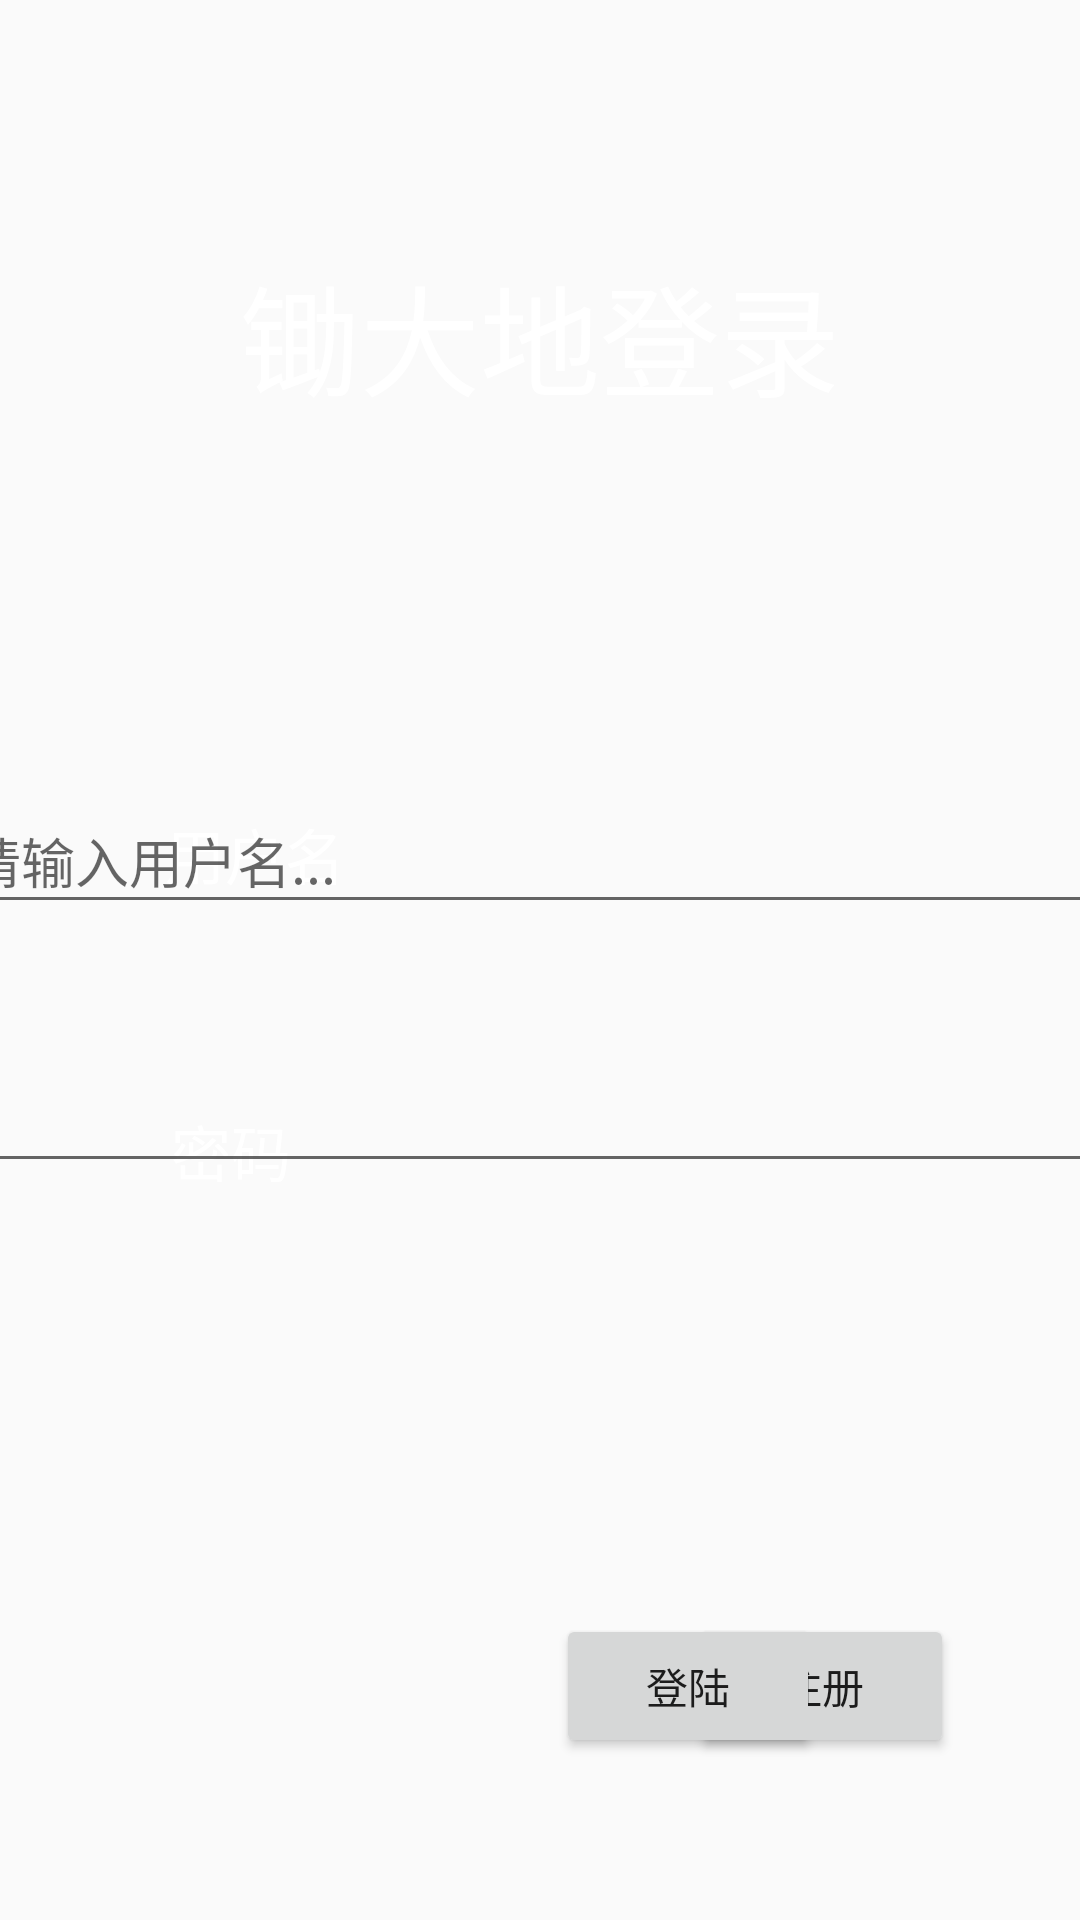

Layout XML and referenced resources for this Android screen:
<!-- AndroidManifest.xml: application theme AppTheme -->
<!-- res/layout/activity_login.xml -->
<?xml version="1.0" encoding="utf-8"?>
<android.support.constraint.ConstraintLayout xmlns:android="http://schemas.android.com/apk/res/android"
    xmlns:tools="http://schemas.android.com/tools"
    android:layout_width="match_parent"
    android:layout_height="match_parent"
    xmlns:app="http://schemas.android.com/apk/res-auto"
    android:background="@drawable/bg_game">


    <TextView
        android:id="@+id/id_LoginAct_UserNameTextView"
        android:layout_width="wrap_content"
        android:layout_height="wrap_content"
        android:text="@string/str_LoginAct_UserNameTextView"
        android:textColor="@color/White"
        android:textSize="20sp"

        app:layout_constraintBottom_toBottomOf="parent"
        app:layout_constraintHorizontal_bias="0.183"
        app:layout_constraintLeft_toLeftOf="parent"
        app:layout_constraintRight_toRightOf="parent"
        app:layout_constraintTop_toTopOf="parent"
        app:layout_constraintVertical_bias="0.442" />


    <TextView
        android:id="@+id/id_LoginAct_PassWordTextView"
        android:layout_width="wrap_content"
        android:layout_height="wrap_content"
        android:text="@string/str_LoginAct_PassWordTextView"
        android:textColor="@color/White"
        android:textSize="20sp"

        app:layout_constraintBottom_toBottomOf="parent"
        app:layout_constraintHorizontal_bias="0.178"
        app:layout_constraintLeft_toLeftOf="parent"
        app:layout_constraintRight_toRightOf="parent"
        app:layout_constraintTop_toTopOf="parent"
        app:layout_constraintVertical_bias="0.604" />

    <Button
        android:id="@+id/id_LoginAct_RegisterButton"
        android:layout_width="wrap_content"
        android:layout_height="wrap_content"
        android:text="@string/str_LoginAct_RegisterButton"
        app:layout_constraintBottom_toBottomOf="parent"
        app:layout_constraintHorizontal_bias="0.846"
        app:layout_constraintLeft_toLeftOf="parent"
        app:layout_constraintRight_toRightOf="parent"
        app:layout_constraintTop_toTopOf="parent"
        app:layout_constraintVertical_bias="0.909" />

    <Button
        android:id="@+id/id_LoginAct_LoginButton"
        android:layout_width="wrap_content"
        android:layout_height="wrap_content"
        android:text="@string/str_LoginAct_LoginButton"
        app:layout_constraintBottom_toBottomOf="parent"
        app:layout_constraintHorizontal_bias="0.681"
        app:layout_constraintLeft_toLeftOf="parent"
        app:layout_constraintRight_toRightOf="parent"
        app:layout_constraintTop_toTopOf="parent"
        app:layout_constraintVertical_bias="0.909" />

    <EditText
        android:id="@+id/id_LoginAct_UserNameEditText"
        android:layout_width="383dp"
        android:layout_height="45dp"
        android:ems="10"
        android:hint="@string/str_LoginAct_UserNameEditTextHint"
        android:inputType="textPersonName"

        app:layout_constraintBottom_toBottomOf="parent"
        app:layout_constraintHorizontal_bias="0.678"
        app:layout_constraintLeft_toLeftOf="parent"
        app:layout_constraintRight_toRightOf="parent"
        app:layout_constraintTop_toTopOf="parent"
        app:layout_constraintVertical_bias="0.442" />

    <EditText
        android:id="@+id/id_LoginAct_PassWordEditText"
        android:layout_width="383dp"
        android:layout_height="45dp"
        android:ems="10"
        android:inputType="textPassword"

        app:layout_constraintBottom_toBottomOf="parent"
        app:layout_constraintHorizontal_bias="0.678"
        app:layout_constraintLeft_toLeftOf="parent"
        app:layout_constraintRight_toRightOf="parent"
        app:layout_constraintTop_toTopOf="parent"
        app:layout_constraintVertical_bias="0.587" />

    <TextView
        android:layout_width="wrap_content"
        android:layout_height="wrap_content"
        android:text="@string/str_LoginAct_Title"

        android:textColor="@color/White"
        android:textSize="40sp"

        app:layout_constraintBottom_toBottomOf="parent"
        app:layout_constraintEnd_toEndOf="parent"
        app:layout_constraintHorizontal_bias="0.499"
        app:layout_constraintLeft_toLeftOf="parent"
        app:layout_constraintRight_toRightOf="parent"
        app:layout_constraintStart_toStartOf="parent"
        app:layout_constraintTop_toTopOf="parent"
        app:layout_constraintVertical_bias="0.142" />

</android.support.constraint.ConstraintLayout>
<!-- resources referenced by this layout -->
<resources>
  <color name="White">#ffffff</color>
  <string name="str_LoginAct_LoginButton">登陆</string>
  <string name="str_LoginAct_PassWordTextView">密码</string>
  <string name="str_LoginAct_RegisterButton">注册</string>
  <string name="str_LoginAct_Title">锄大地登录</string>
  <string name="str_LoginAct_UserNameEditTextHint">请输入用户名...</string>
  <string name="str_LoginAct_UserNameTextView">用户名</string>
  <style name="AppTheme" parent="Theme.AppCompat.Light.DarkActionBar">
          
          <item name="colorPrimary">@color/colorPrimary</item>
          <item name="colorPrimaryDark">@color/colorPrimaryDark</item>
          <item name="colorAccent">@color/colorAccent</item>
  
          <item name="android:windowTranslucentNavigation">true</item>
          <item name="android:windowTranslucentStatus">true</item>
          <item name="android:windowFullscreen">true</item>
      </style>
  <color name="colorPrimary">#008577</color>
  <color name="colorPrimaryDark">#00574B</color>
  <color name="colorAccent">#D81B60</color>
</resources>
